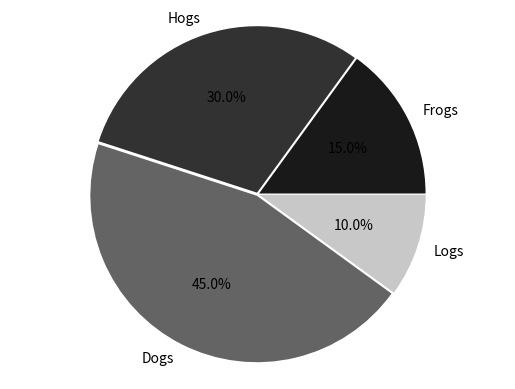

Source code (Python):
import matplotlib.pyplot as plt


def m(t):
    return [v/255 for v in t]

# Pie chart, where the slices will be ordered and plotted counter-clockwise:
labels = 'Frogs', 'Hogs', 'Dogs', 'Logs'
sizes = [15, 30, 45, 10]
explode = (0.01, 0.01, 0.01, 0.01)  # only "explode" the 2nd slice (i.e. 'Hogs')


c = [(25,25,25,255),(50,50,50,255),(100,100,100,255),(200,200,200,255)]
flc = [m(t) for t in c]
prop = {'linewidth': 2}

#print(flc)
plt.rcParams['lines.linewidth'] = 2
fig1, ax1 = plt.subplots()


ax1.pie(sizes, explode=explode,colors =flc, labels=labels, autopct='%1.1f%%',
        wedgeprops=prop)
ax1.axis('equal')  # Equal aspect ratio ensures that pie is drawn as a circle.

#plt.rcParams['patch.edgecolor'] = m([0,0,0])
plt.show()
